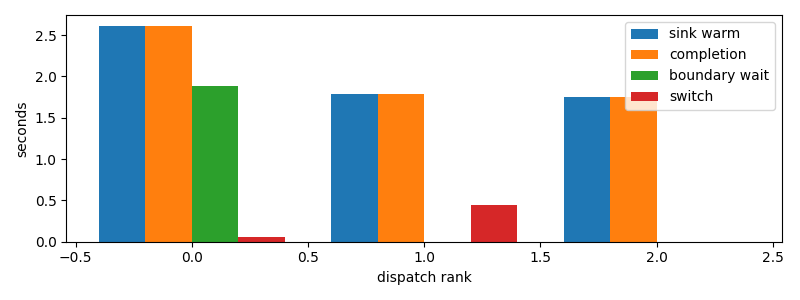

The data file committed next to this chart (first rows):
dispatch_rank, id, action, commit_result, selection_to_stage_start_s, initial_staging_s, final_delta_s, staging_s, first_token_s, sink_warm_s, completion_s, source_boundary_wait_s, switch_downtime_s
0, codex:e6744833-786a-9c87-c539-3a40cda506…, R, committed, 0.01311, 0.659, 0.05654, 0.7156, 0.6666, 2.613, 2.613, 1.884, 0.05685
1, codex:773fe603-6c37-a82b-eb79-8a2c5c0d1c…, R, committed, 0.6723, 0.666, 0.03904, 0.7051, 1.334, 1.787, 1.787, 9.5367431640625e-06, 0.4487
2, codex:b759a30c-c03e-8e0e-1900-3ac8dd4c01…, R, committed, 1.339, 0.4092, 0.0, 0.4092, 1.744, 1.748, 1.748, 1.3113021850585938e-05, 0.0001132
